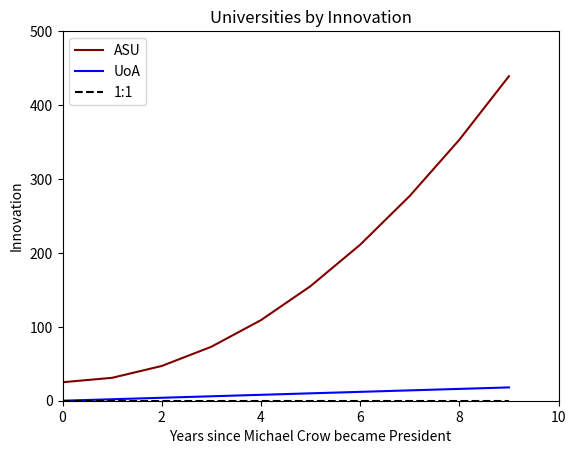

This chart was generated by the following Python code:
import matplotlib.pyplot as plt
import numpy as np

fig, ax = plt.subplots()
ax.set(title='Universities by Innovation', 
       ylabel='Innovation', 
       xlabel='Years since Michael Crow became President')
ax.set(xlim=[0, 10], ylim=[0, 500])
asu_pts = np.arange(0, 10, 1)
plt.plot(asu_pts, 5 * asu_pts ** 2 + asu_pts + 25, 'maroon', label='ASU')
plt.plot(asu_pts, 2 * asu_pts, 'blue', label='UoA')
plt.plot(asu_pts, 0 * asu_pts, 'black', linestyle='--', label='1:1')
ax.legend()
plt.show()